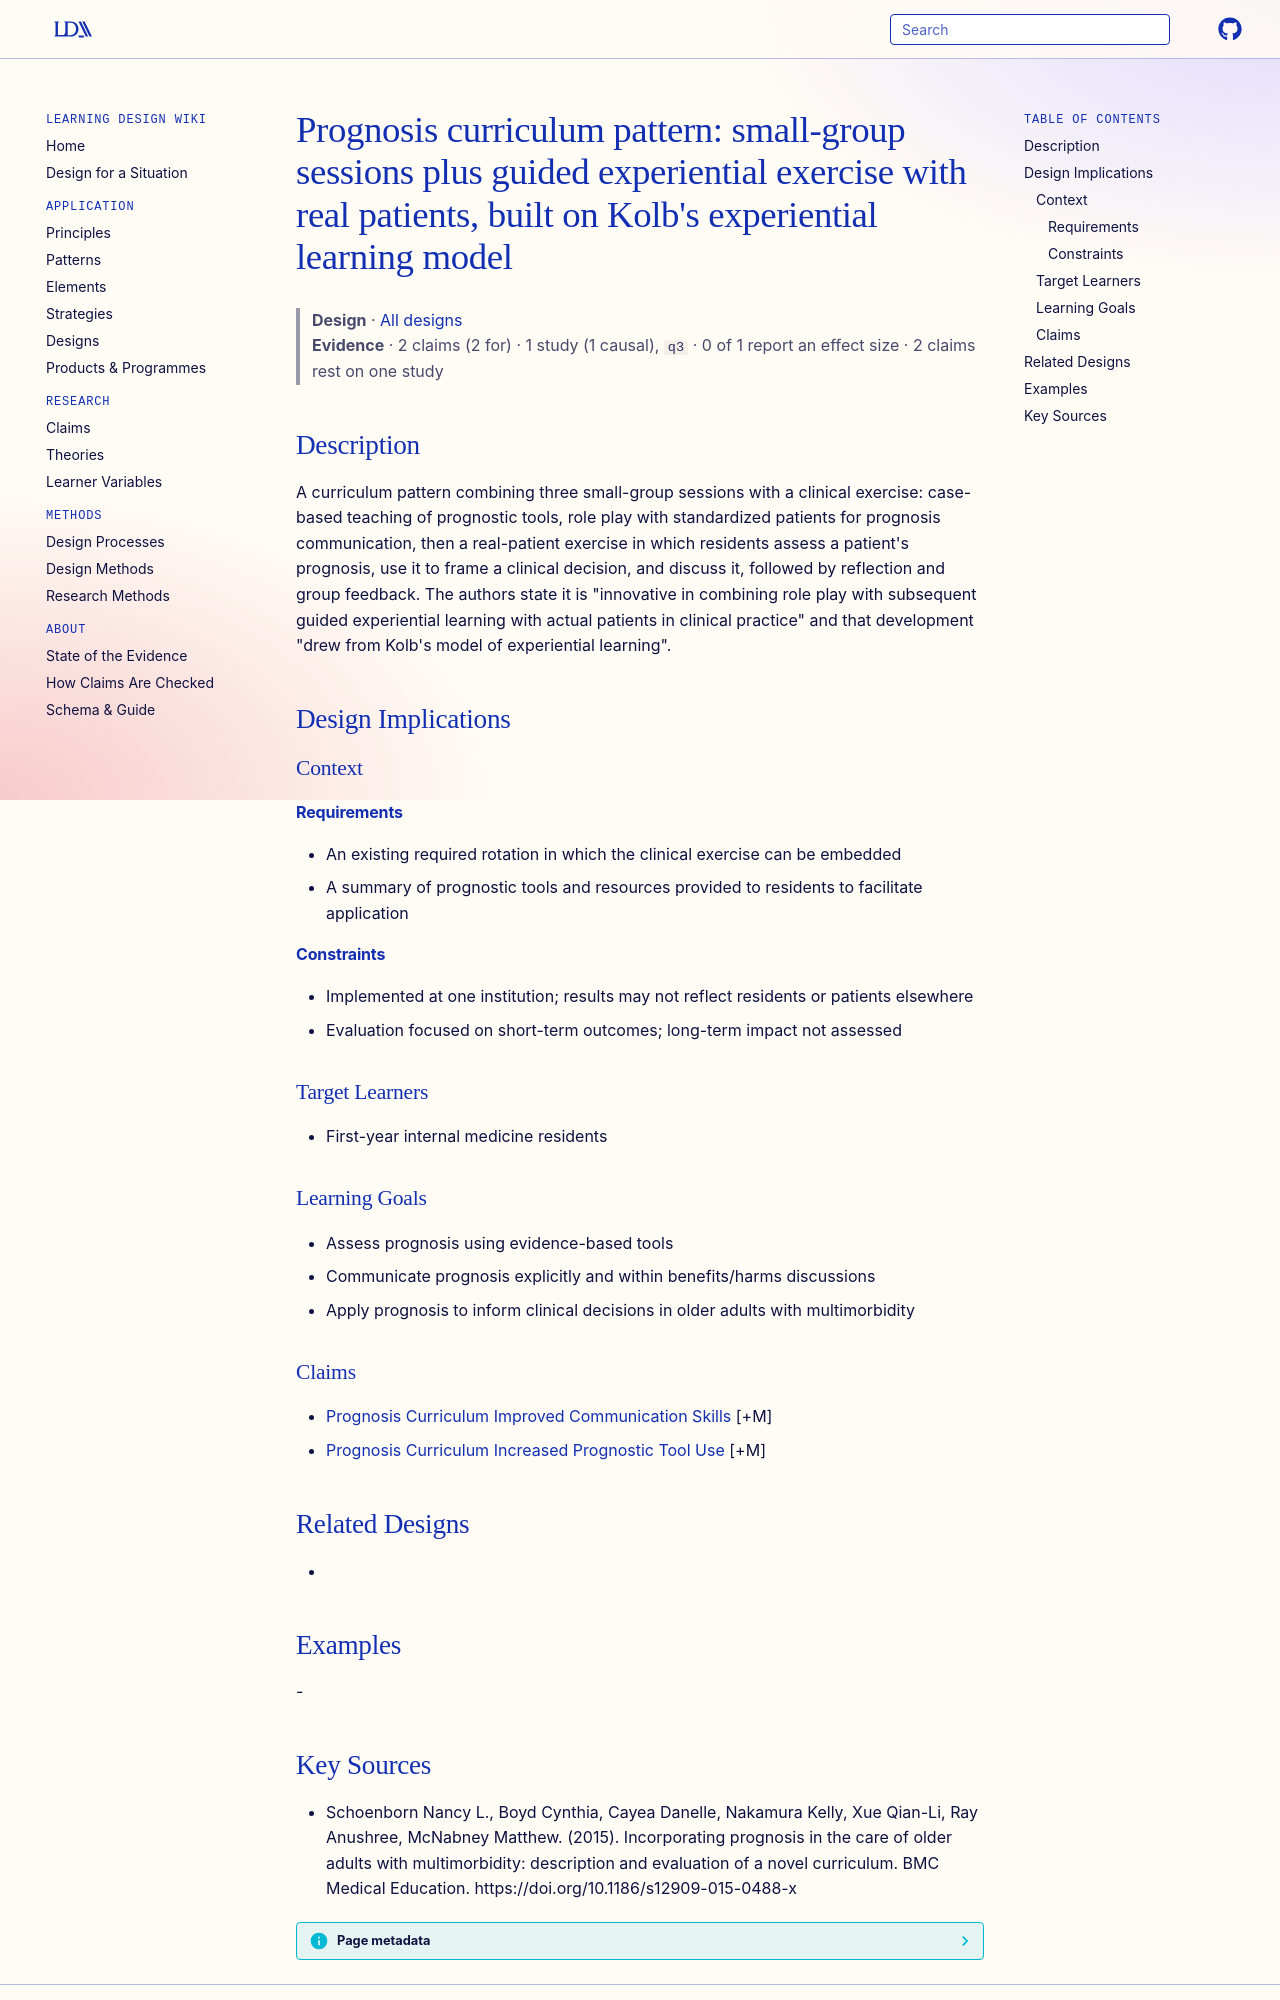

repository: Learning-Design-Alliance/learning-wiki · page: designs/prognosis-multimorbidity-curriculum-pattern/index.html · generator: mkdocs

---
type: design
id: prognosis-multimorbidity-curriculum-pattern
title: "Prognosis curriculum pattern: small-group sessions plus guided experiential exercise with real patients, built on Kolb's experiential learning model"
description: "A curriculum pattern combining three small-group sessions with a clinical exercise: case-based teaching of prognostic tools, role play with standardized patients for prognosis communication, then a real-patient exerci..."
status: review
generated:
  by: "process:settle-candidates"
  at: 2026-11-09
sources:
  - id: schoenborn-nancy-l-2015
    resource: "https://doi.org/10.1186/s12909-015-0488-x"
    title: "Schoenborn Nancy L., Boyd Cynthia, Cayea Danelle, Nakamura Kelly, Xue Qian-Li, Ray Anushree, McNabney Matthew. (2015). Incorporating prognosis in the care of older adults with multimorbidity: description and evaluation of a novel curriculum. BMC Medical Education. https://doi.org/10.1186/s12909-015-0488-x"
    author: Schoenborn Nancy L., Boyd Cynthia, Cayea Danelle, Nakamura Kelly, Xue Qian-Li, Ray Anushree, McNabney Matthew
---

# Prognosis curriculum pattern: small-group sessions plus guided experiential exercise with real patients, built on Kolb's experiential learning model

> **Design** · [All designs](index.md)
> **Evidence** · 2 claims (2 for) · 1 study (1 causal), `q3` · 0 of 1 report an effect size · 2 claims rest on one study

## Description
A curriculum pattern combining three small-group sessions with a clinical exercise: case-based teaching of prognostic tools, role play with standardized patients for prognosis communication, then a real-patient exercise in which residents assess a patient's prognosis, use it to frame a clinical decision, and discuss it, followed by reflection and group feedback. The authors state it is "innovative in combining role play with subsequent guided experiential learning with actual patients in clinical practice" and that development "drew from Kolb's model of experiential learning".

## Design Implications

### Context
#### Requirements
- An existing required rotation in which the clinical exercise can be embedded
- A summary of prognostic tools and resources provided to residents to facilitate application
#### Constraints
- Implemented at one institution; results may not reflect residents or patients elsewhere
- Evaluation focused on short-term outcomes; long-term impact not assessed

### Target Learners
- First-year internal medicine residents

### Learning Goals
- Assess prognosis using evidence-based tools
- Communicate prognosis explicitly and within benefits/harms discussions
- Apply prognosis to inform clinical decisions in older adults with multimorbidity

### Claims
- [Prognosis Curriculum Improved Communication Skills](../claims/prognosis-curriculum-improved-communication-skills.md) [+M]
- [Prognosis Curriculum Increased Prognostic Tool Use](../claims/prognosis-curriculum-increased-prognostic-tool-use.md) [+M]

## Related Designs
- 

## Examples
-
